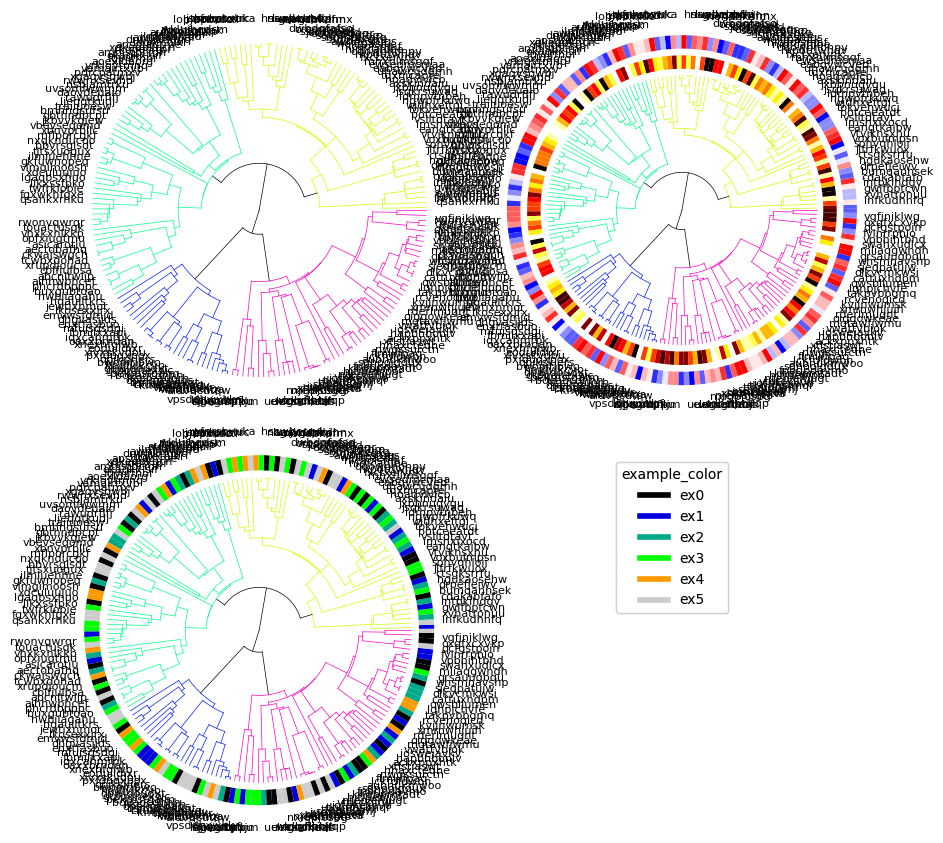
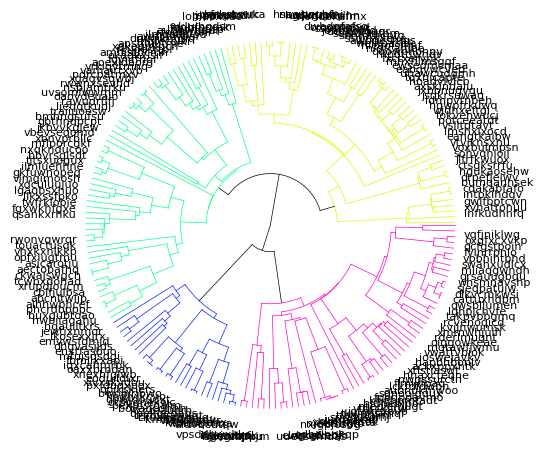
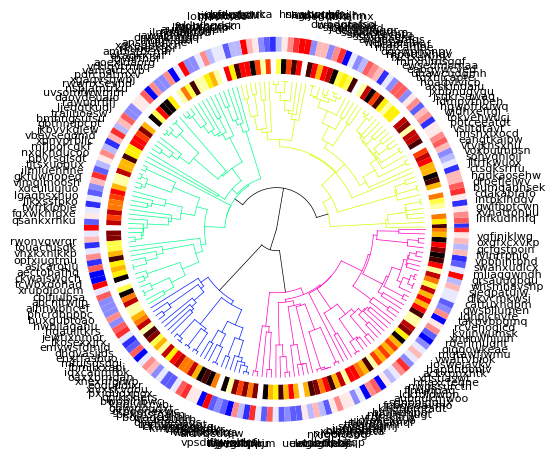
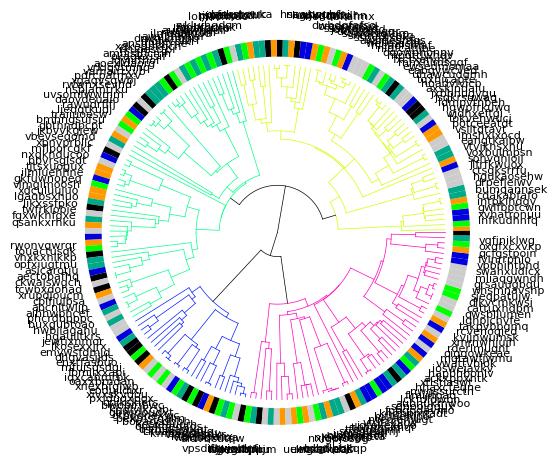

Reproduce these figures in Python, in order.
import scipy.cluster.hierarchy as sch
import matplotlib.pyplot as plt
from matplotlib.patches import Circle
import numpy as np
import matplotlib.cm as cm
from matplotlib.axes import Axes
import matplotlib
from matplotlib.lines import Line2D

# import seaborn as sns
# sns.set_theme()


colormap_list = [
    "nipy_spectral",
    "terrain",
    "gist_rainbow",
    "CMRmap",
    "coolwarm",
    "gnuplot",
    "gist_stern",
    "brg",
    "rainbow",
]


def radialTreee(
    Z2,
    fontsize=8,
    ax: Axes = None,
    pallete="gist_rainbow",
    addlabels=True,
    sample_classes=None,
    colorlabels=None,
    colorlabels_legend=None,
):

    """
    Drawing a radial dendrogram from a scipy dendrogram output.
    Parameters
    ----------
    Z2 : dictionary
        A dictionary returned by scipy.cluster.hierarchy.dendrogram
    addlabels: bool
        A bool to choose if labels are shown.
    fontsize : float
        A float to specify the font size

    ax : Axes or None:
        Axes in which to draw the plot, otherwise use the currently-active Axes.
    pallete : string or None

        Matlab colormap name.
        If `None` is provided then `color_list` from Z2 is used as is.
    sample_classes : dict
        A dictionary that contains lists of sample subtypes or classes. These classes appear
        as color labels of each leaf. Colormaps are automatically assigned. Not compatible
        with options "colorlabels" and "colorlabels_legend".
        e.g., {"color1":["Class1","Class2","Class1","Class3", ....]}
    colorlabels : dict
        A dictionary to set color labels to leaves. The key is the name of the color label.
        The value is the list of RGB color codes, each corresponds to the color of a leaf.
        e.g., {"color1":[[1,0,0,1], ....]}
    colorlabels_legend : dict
        A nested dictionary to generate the legends of color labels. The key is the name of
        the color label. The value is a dictionary that has two keys "colors" and "labels".
        The value of "colors" is the list of RGB color codes, each corresponds to the class of a leaf.
        e.g., {"color1":{"colors":[[1,0,0,1], ....], "labels":["label1","label2",...]}}

    Returns
    -------
    Raises
    ------
    Notes
    -----
    References
    ----------
    See Also
    --------
    Examples
    --------
    """
    if ax is None:
        ax: Axes = plt.gca()
    linewidth = 0.5
    R = 1
    width = R * 0.1
    space = R * 0.05

    if colorlabels != None:
        offset = (
            width * len(colorlabels) / R + space * (len(colorlabels) - 1) / R + 0.05
        )
        print(offset)
    elif sample_classes != None:
        offset = (
            width * len(sample_classes) / R
            + space * (len(sample_classes) - 1) / R
            + 0.05
        )
        print(offset)
    else:

        offset = 0

    xmax = np.amax(Z2["icoord"])
    xmin = np.amin(Z2["icoord"])
    ymax = np.amax(Z2["dcoord"])
    # print(
    #     f"{xmax=}",
    #     np.amin(Z2["icoord"]),
    #     (xmax - xmin) / (len(Z2["ivl"]) - 1),
    #     (len(Z2["ivl"])),
    # )
    ucolors = sorted(set(Z2["color_list"]))
    # cmap = cm.gist_rainbow(np.linspace(0, 1, len(ucolors)))
    if pallete:
        cmp = cm.get_cmap(pallete, len(ucolors))
        # print(cmp)
        if type(cmp) == matplotlib.colors.LinearSegmentedColormap:
            cmap = cmp(np.linspace(0, 1, len(ucolors)))
        else:
            cmap = cmp.colors

        def get_color(c):
            return cmap[ucolors.index(c)]

    else:

        def get_color(c):
            return c

    nlabels = 0
    for icoord, dcoord, c in sorted(zip(Z2["icoord"], Z2["dcoord"], Z2["color_list"])):
        # x, y = Z2['icoord'][0], Z2['dcoord'][0]
        _color = get_color(c)
        if c == "C0":  # np.abs(_xr1)<0.000000001 and np.abs(_yr1) <0.000000001:
            _color = "black"

        # transforming original x coordinates into relative circumference positions and y into radius
        # the rightmost leaf is going to [1, 0]
        r = R * (1 - np.array(dcoord) / ymax)
        _x = np.cos(
            2 * np.pi * np.array([icoord[0], icoord[2]]) / xmax
        )  # transforming original x coordinates into x circumference positions
        _xr0 = _x[0] * r[0]
        _xr1 = _x[0] * r[1]
        _xr2 = _x[1] * r[2]
        _xr3 = _x[1] * r[3]
        _y = np.sin(
            2 * np.pi * np.array([icoord[0], icoord[2]]) / xmax
        )  # transforming original x coordinates into y circumference positions
        _yr0 = _y[0] * r[0]
        _yr1 = _y[0] * r[1]
        _yr2 = _y[1] * r[2]
        _yr3 = _y[1] * r[3]
        # ax.scatter([_xr0, _xr1, _xr2, _xr3],[_yr0, _yr1, _yr2,_yr3], c="b")

        # if y[0]>0 and y[3]>0:
        # _color="black"
        # plotting radial lines
        ax.plot([_xr0, _xr1], [_yr0, _yr1], c=_color, linewidth=linewidth)
        ax.plot([_xr2, _xr3], [_yr2, _yr3], c=_color, linewidth=linewidth)

        # plotting circular links between nodes
        if _yr1 > 0 and _yr2 > 0:
            link = np.sqrt(r[1] ** 2 - np.linspace(_xr1, _xr2, 100) ** 2)
            ax.plot(np.linspace(_xr1, _xr2, 100), link, c=_color, linewidth=linewidth)
        elif _yr1 < 0 and _yr2 < 0:
            link = -np.sqrt(r[1] ** 2 - np.linspace(_xr1, _xr2, 100) ** 2)

            ax.plot(np.linspace(_xr1, _xr2, 100), link, c=_color, linewidth=linewidth)
        elif _yr1 > 0 and _yr2 < 0:
            _r = r[1]
            if _xr1 < 0 or _xr2 < 0:
                _r = -_r
            link = np.sqrt(r[1] ** 2 - np.linspace(_xr1, _r, 100) ** 2)
            ax.plot(np.linspace(_xr1, _r, 100), link, c=_color, linewidth=linewidth)
            link = -np.sqrt(r[1] ** 2 - np.linspace(_r, _xr2, 100) ** 2)
            ax.plot(np.linspace(_r, _xr2, 100), link, c=_color, linewidth=linewidth)

    label_coords = []
    # determine the coordiante of the labels and their rotation:
    for i, label in enumerate(Z2["ivl"]):
        # scipy (1.x.x) places the leaves in x = 5+i*10 , and we can use this
        # to calulate where to put the labels
        place = (5.0 + i * 10.0) / xmax * 2
        label_coords.append(
            [
                np.cos(place * np.pi) * (1.05 + offset),  # _x
                np.sin(place * np.pi) * (1.05 + offset),  # _y
                place * 180,  # _rot
            ]
        )
    if addlabels == True:
        assert len(Z2["ivl"]) == len(label_coords), (
            f'Internal error, label numbers for Z2 ({len(Z2["ivl"])})'
            f" and for calculated labels ({len(label_coords)}) must be equal!"
        )
        '''
for (_x, _y, _rot), label in zip(label_coords, Z2["ivl"]):
    ax.text(
        _x,
        _y,
        label,
        va="center",
        ha="left" if _x >= 0 else "right",
        rotation=0,
                fontsize=fontsize,
            )'''
        label_offset = 0.1  # or 0.1
        _x *= (1 + label_offset)
        _y *= (1 + label_offset)

        '''
for (_x, _y, _rot), label in zip(label_coords, Z2["ivl"]):
    ax.text(
        _x,
        _y,
        label,
        va="center",
        ha="left" if _x >= 0 else "right",
        rotation=0,  # Force horizontal label
              fontsize=fontsize,
              )'''
        '''for (_x, _y, _rot), label in zip(label_coords, Z2["ivl"]):
            angle_rad = np.arctan2(_y, _x)
            y_adjust = 0.02 * np.sign(np.sin(angle_rad))  # shift up if top, down if bottom
            ax.text(
              _x,
              _y + y_adjust,
              label,
              va="center",
              ha="left" if _x >= 0 else "right",
              rotation=0,
              fontsize=fontsize,)'''
        '''for (_x, _y, _rot), label in zip(label_coords, Z2["ivl"]):
            angle_rad = np.arctan2(_y, _x)
            y_adjust = 0.02 * np.sign(np.sin(angle_rad))  # shift up if top, down if bottom
            ax.text(
              _x,
              _y + y_adjust,
              label,
              va="center",
              ha="left" if _x >= 0 else "right",
              rotation=0,
              fontsize=fontsize,)'''
        '''for (_x, _y, _rot), label in zip(label_coords, Z2["ivl"]):
            angle_rad = np.arctan2(_y, _x)
            # Increased y_adjust to create more vertical separation
            y_adjust = 0.05 * np.sign(np.sin(angle_rad))  # shift up if top, down if bottom
            ax.text(
              _x,
              _y + y_adjust,
              label,
              va="center",
              ha="left" if _x >= 0 else "right",
              rotation=0,
              fontsize=fontsize,)'''
        '''for (_x, _y, _rot), label in zip(label_coords, Z2["ivl"]):
            angle_rad = np.arctan2(_y, _x)

            # Initial base adjustment
            y_adjust = 0.05 * np.sign(np.sin(angle_rad))

            # Apply an additional, larger adjustment for labels very close to the top/bottom
            # Check if the angle is close to 0 (right/top) or pi (left/bottom)
            # np.isclose is used for floating point comparison
            if np.isclose(angle_rad, 0, atol=0.1) or np.isclose(angle_rad, np.pi, atol=0.1) or \
               np.isclose(angle_rad, -np.pi, atol=0.1) or np.isclose(angle_rad, 2 * np.pi, atol=0.1):
                y_adjust *= 2.5  # Double the adjustment for labels at the extremes

            ax.text(
              _x,
              _y + y_adjust,
              label,
              va="center",
              ha="left" if _x >= 0 else "right",
              rotation=0,
              fontsize=fontsize,)'''
        for (_x, _y, _rot), label in zip(label_coords, Z2["ivl"]):
            angle_rad = np.arctan2(_y, _x)

            # Normalize angle_rad to be within [0, 2*pi) for easier comparison
            angle_norm = (angle_rad + 2 * np.pi) % (2 * np.pi)

            # Base adjustment for all labels near the top/bottom regions
            # Still use sin to determine direction (up or down)
            y_adjust = 0.05 * np.sign(np.sin(angle_rad))

            # Apply an additional, larger adjustment for labels very close to the absolute top (pi/2)
            # or absolute bottom (3*pi/2)
            # Use a slightly larger tolerance for these critical points
            if np.isclose(angle_norm, np.pi/2, atol=0.15) or \
               np.isclose(angle_norm, 3*np.pi/2, atol=0.15):
                y_adjust *= 2.0  # Double the adjustment for labels at the extremes

            ax.text(
              _x,
              _y + y_adjust,
              label,
              va="center",
              ha="left" if _x >= 0 else "right",
              rotation=0,
              fontsize=fontsize,)



    if colorlabels != None:
        assert len(Z2["ivl"]) == len(label_coords), (
            "Internal error, label numbers "
            + str(len(Z2["ivl"]))
            + " and "
            + str(len(label_coords))
            + " must be equal!"
        )

        j = 0
        outerrad = R * 1.05 + width * len(colorlabels) + space * (len(colorlabels) - 1)

        print(outerrad)
        # sort_index=np.argsort(Z2['icoord'])
        # print(sort_index)
        intervals = []
        for i in range(len(label_coords)):
            _xl, _yl, _rotl = label_coords[i - 1]
            _x, _y, _rot = label_coords[i]
            if i == len(label_coords) - 1:
                _xr, _yr, _rotr = label_coords[0]
            else:
                _xr, _yr, _rotr = label_coords[i + 1]
            d = ((_xr - _xl) ** 2 + (_yr - _yl) ** 2) ** 0.5
            intervals.append(d)
        colorpos = intervals  # np.ones([len(label_coords)])
        labelnames = []
        for labelname, colorlist in colorlabels.items():

            colorlist = np.array(colorlist)[Z2["leaves"]]
            outerrad = outerrad - width * j - space * j
            innerrad = outerrad - width
            patches, texts = ax.pie(
                colorpos,
                colors=colorlist,
                radius=outerrad,
                counterclock=True,
                startangle=label_coords[0][2] * 0.5,
                wedgeprops=dict(
                    width=width,
                    # edgecolor='w', #if this is active the wedges will be more clearly separated
                ),
            )


            labelnames.append(labelname)
            j += 1

        if colorlabels_legend != None:
            for i, labelname in enumerate(labelnames):
                print(colorlabels_legend[labelname]["colors"])
                colorlines = []
                for c in colorlabels_legend[labelname]["colors"]:
                    colorlines.append(Line2D([0], [0], color=c, lw=4))

                leg = ax.legend(
                    colorlines,
                    colorlabels_legend[labelname]["labels"],
                    bbox_to_anchor=(1.5 + 0.3 * i, 1.0),
                    title=labelname,
                )
                ax.add_artist(leg)
    elif sample_classes != None:
        assert len(Z2["ivl"]) == len(label_coords), (
            "Internal error, label numbers "
            + str(len(Z2["ivl"]))
            + " and "
            + str(len(label_coords))
            + " must be equal!"
        )

        j = 0
        outerrad = (
            R * 1.05 + width * len(sample_classes) + space * (len(sample_classes) - 1)
        )

        print(outerrad)
        # sort_index=np.argsort(Z2['icoord'])
        # print(sort_index)
        intervals = []
        for i in range(len(label_coords)):
            _xl, _yl, _rotl = label_coords[i - 1]
            _x, _y, _rot = label_coords[i]
            if i == len(label_coords) - 1:
                _xr, _yr, _rotr = label_coords[0]
            else:
                _xr, _yr, _rotr = label_coords[i + 1]
            d = ((_xr - _xl) ** 2 + (_yr - _yl) ** 2) ** 0.5
            intervals.append(d)
        colorpos = intervals  # np.ones([len(label_coords)])
        labelnames = []
        colorlabels_legend = {}
        for labelname, colorlist in sample_classes.items():

            ucolors = sorted(list(np.unique(colorlist)))
            type_num = len(ucolors)
            _cmp = cm.get_cmap(colormap_list[j], type_num)
            _colorlist = [_cmp(ucolors.index(c)) for c in colorlist]
            _colorlist = np.array(_colorlist)[Z2["leaves"]]
            outerrad = outerrad - width * j - space * j
            innerrad = outerrad - width
            patches, texts = ax.pie(
                colorpos,
                colors=_colorlist,
                radius=outerrad,
                counterclock=True,
                startangle=label_coords[0][2] * 0.5,
                wedgeprops=dict(
                    width=width,
                    # edgecolor='w', #if this is active the wedges will be more clearly separated
                ),
            )


            labelnames.append(labelname)
            colorlabels_legend[labelname] = {}
            colorlabels_legend[labelname]["colors"] = _cmp(np.linspace(0, 1, type_num))
            colorlabels_legend[labelname]["labels"] = ucolors
            j += 1

        if colorlabels_legend != None:
            for i, labelname in enumerate(labelnames):
                print(colorlabels_legend[labelname]["colors"])
                colorlines = []
                for c in colorlabels_legend[labelname]["colors"]:
                    colorlines.append(Line2D([0], [0], color=c, lw=4))
                leg = ax.legend(
                    colorlines,
                    colorlabels_legend[labelname]["labels"],
                    bbox_to_anchor=(1.5 + 0.3 * i, 1.0),
                    title=labelname,
                )
                ax.add_artist(leg)
            # break
    ax.spines.right.set_visible(False)
    ax.spines.top.set_visible(False)
    ax.spines.left.set_visible(False)
    ax.spines.bottom.set_visible(False)
    ax.set_xticks([])
    ax.set_yticks([])
    if colorlabels != None:
        maxr = R * 1.05 + width * len(colorlabels) + space * (len(colorlabels) - 1)
    elif sample_classes != None:
        maxr = (
            R * 1.05 + width * len(sample_classes) + space * (len(sample_classes) - 1)
        )
    else:
        maxr = R * 1.05
    ax.set_xlim(-maxr, maxr)
    ax.set_ylim(-maxr, maxr)
    return ax


def plot(
    Z2,
    fontsize=8,
    figsize=None,
    pallete="gist_rainbow",
    addlabels=True,
    show=True,
    sample_classes=None,
    colorlabels=None,
    colorlabels_legend=None,
):
    """
    Drawing a radial dendrogram from a scipy dendrogram output.
    Parameters
    ----------
    Z2 : dictionary
        A dictionary returned by scipy.cluster.hierarchy.dendrogram
    addlabels: bool
        A bool to choose if labels are shown.
    fontsize : float
        A float to specify the font size
    figsize : [x, y] array-like
        1D array-like of floats to specify the figure size
    pallete : string
        Matlab colormap name.
    sample_classes : dict
        A dictionary that contains lists of sample subtypes or classes. These classes appear
        as color labels of each leaf. Colormaps are automatically assigned. Not compatible
        with options "colorlabels" and "colorlabels_legend".
        e.g., {"color1":["Class1","Class2","Class1","Class3", ....]}
    colorlabels : dict
        A dictionary to set color labels to leaves. The key is the name of the color label.
        The value is the list of RGB color codes, each corresponds to the color of a leaf.
        e.g., {"color1":[[1,0,0,1], ....]}
    colorlabels_legend : dict
        A nested dictionary to generate the legends of color labels. The key is the name of
        the color label. The value is a dictionary that has two keys "colors" and "labels".
        The value of "colors" is the list of RGB color codes, each corresponds to the class of a leaf.
        e.g., {"color1":{"colors":[[1,0,0,1], ....], "labels":["label1","label2",...]}}

    Returns
    -------
    Raises
    ------
    Notes
    -----
    References
    ----------
    See Also
    --------
    Examples
    --------
    """

    plt.rcParams["font.family"] = "sans-serif"
    plt.rcParams["font.sans-serif"] = ["Arial"]
    plt.rcParams["svg.fonttype"] = "none"

    if figsize == None and colorlabels != None:
        figsize = [10, 5]
    elif figsize == None and sample_classes != None:
        figsize = [10, 5]
    elif figsize == None:
        figsize = [5, 5]
    fig, ax = plt.subplots(figsize=figsize)
    ax = radialTreee(
        Z2,
        fontsize=fontsize,
        ax=ax,
        pallete=pallete,
        addlabels=addlabels,
        sample_classes=sample_classes,
        colorlabels=colorlabels,
        colorlabels_legend=colorlabels_legend,
    )

    if show == True:
        fig.show()
    else:
        return ax


def mat_plot(mat):
    # Take a matrix data instead of a dendrogram data, calculate dendrogram and draw a circular dendrogram
    pass


def pandas_plot(df):

    pass


def _test_1(Z2):
    # optionally leaves can be labeled by colors
    type_num = 12
    _cmp = cm.get_cmap("bwr", type_num)
    _cmp2 = cm.get_cmap("hot", type_num)
    colors_dict = {
        "example_color": _cmp(np.random.rand(numleaf)),
        "example_color2": _cmp2(np.random.rand(numleaf)),
    }
    colors_legends = {
        "example_color": {
            "colors": _cmp(np.linspace(0, 1, type_num)),
            "labels": ["ex1_" + str(i + 1) for i in range(type_num)],
        },
        "example_color2": {
            "colors": _cmp2(np.linspace(0, 1, type_num)),
            "labels": ["ex2_" + str(i + 1) for i in range(type_num)],
        },
    }
    # fig = pylab.figure(figsize=(8,8))

    # Compute and plot the dendrogram.
    # ax2 = fig.add_axes([0.3,0.71,0.6,0.2])

    fig, ax = plt.subplots(figsize=(10, 5))
    # plot(Z2, colorlabels=colors_dict,colorlabels_legend=colors_legends,show=True)
    radialTreee(Z2, ax=ax, colorlabels=colors_dict, colorlabels_legend=colors_legends)
    fig.show()


def _test_2(Z2):
    type_num = 6
    type_list = ["ex" + str(i) for i in range(type_num)]
    sample_classes = {
        "example_color": [np.random.choice(type_list) for i in range(numleaf)]
    }
    fig, ax = plt.subplots(figsize=(10, 5))
    radialTreee(Z2, ax=ax, sample_classes=sample_classes)
    fig.show()
    # plot(Z2, sample_classes=sample_classes,show=True)


def _test_3(Z2):
    fig, ax = plt.subplots(2, 2, figsize=(10, 10))
    ax = ax.flatten()
    # no arguments
    radialTreee(Z2, ax=ax[0])
    ax[0].set_aspect(1)

    type_num = 12
    _cmp = cm.get_cmap("bwr", type_num)
    _cmp2 = cm.get_cmap("hot", type_num)
    colors_dict = {
        "example_color": _cmp(np.random.rand(numleaf)),
        "example_color2": _cmp2(np.random.rand(numleaf)),
    }
    colors_legends = {
        "example_color": {
            "colors": _cmp(np.linspace(0, 1, type_num)),
            "labels": ["ex1_" + str(i + 1) for i in range(type_num)],
        },
        "example_color2": {
            "colors": _cmp2(np.linspace(0, 1, type_num)),
            "labels": ["ex2_" + str(i + 1) for i in range(type_num)],
        },
    }
    # fig = pylab.figure(figsize=(8,8))

    # Compute and plot the dendrogram.
    # ax2 = fig.add_axes([0.3,0.71,0.6,0.2])

    # like in test_1
    radialTreee(
        Z2, ax=ax[1], colorlabels=colors_dict, colorlabels_legend=colors_legends
    )

    type_num = 6
    type_list = ["ex" + str(i) for i in range(type_num)]
    sample_classes = {
        "example_color": [np.random.choice(type_list) for i in range(numleaf)]
    }
    radialTreee(Z2, ax=ax[2], sample_classes=sample_classes)
    ax[3].axis("off")
    fig.show()


if __name__ == "__main__":
    # Generate random features and distance matrix.

    test = [0, 1, 2, 3]
    np.random.seed(1)
    numleaf = 200
    _alphabets = [chr(i) for i in range(97, 97 + 24)]
    labels = sorted(
        ["".join(list(np.random.choice(_alphabets, 10))) for i in range(numleaf)]
    )

    x = np.random.rand(numleaf)
    D = np.zeros([numleaf, numleaf])
    for i in range(numleaf):
        for j in range(numleaf):

            D[i, j] = abs(x[i] - x[j])
    Y = sch.linkage(D, method="single")
    Z2 = sch.dendrogram(Y, labels=labels, no_plot=True)
    if 3 in test:
        _test_3(Z2)

    if 0 in test:
        plot(Z2, show=True)

    if 1 in test:
        _test_1(Z2)

    if 2 in test:
        _test_2(Z2)

    plt.show()

